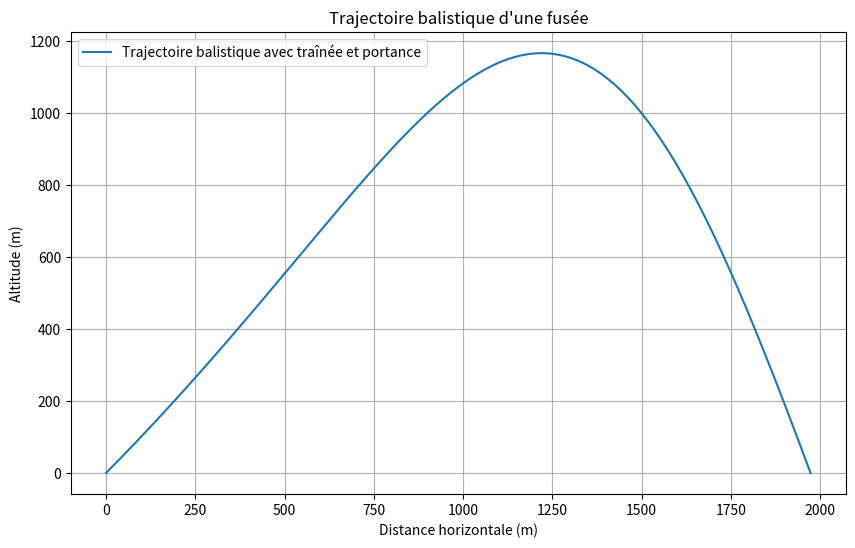

Recreate this plot in Python.
import numpy as np
import matplotlib.pyplot as plt

# Constants
G = 9.81  # Gravité (m/s²)
RHO = 1.225  # Masse volumique de l'air au niveau de la mer (kg/m³)

# Paramètres physiques de l'objet
CD = 0.5  # Coefficient de traînée (hypothèse fusée/missile)
CL = 0.2  # Coefficient de portance
AREA = 0.1  # Section transversale de la fusée (m²)
MASS = 50.0  # Masse de la fusée (kg)

# Conditions initiales
initial_velocity = 300.0  # Vitesse initiale (m/s)
launch_angle = 45.0  # Angle de lancement (en degrés)
time_step = 0.01  # Pas de temps (s)
max_time = 60  # Durée maximale de la simulation (s)


def compute_forces(vx, vy):
    """Calcule les forces aérodynamiques : traînée et portance"""
    velocity = np.sqrt(vx**2 + vy**2)
    if velocity == 0:
        return 0, 0  # Pas de mouvement => pas de force

    # Direction de la vitesse
    drag_force = 0.5 * CD * RHO * AREA * velocity**2
    lift_force = 0.5 * CL * RHO * AREA * velocity**2

    # Composantes directionnelles (traînée opposée à la vitesse, portance perpendiculaire)
    drag_x = -drag_force * (vx / velocity)
    drag_y = -drag_force * (vy / velocity)

    lift_x = -lift_force * (vy / velocity)
    lift_y = lift_force * (vx / velocity)

    return (drag_x + lift_x, drag_y + lift_y)


def simulate_trajectory():
    """Simule la trajectoire de la fusée"""
    # Conditions initiales
    angle_rad = np.radians(launch_angle)
    vx = initial_velocity * np.cos(angle_rad)
    vy = initial_velocity * np.sin(angle_rad)

    x, y = 0, 0  # Position initiale
    t = 0  # Temps

    positions_x = [x]
    positions_y = [y]
    times = [t]

    # Boucle d'intégration (Euler)
    while y >= 0 and t < max_time:
        # Forces aérodynamiques
        force_x, force_y = compute_forces(vx, vy)

        # Accélérations (a = F/m)
        ax = force_x / MASS
        ay = force_y / MASS - G

        # Mise à jour des vitesses
        vx += ax * time_step
        vy += ay * time_step

        # Mise à jour des positions
        x += vx * time_step
        y += vy * time_step

        # Mise à jour du temps
        t += time_step

        # Sauvegarde des positions et temps
        positions_x.append(x)
        positions_y.append(y)
        times.append(t)

    return positions_x, positions_y, times


def plot_trajectory(x, y):
    """Affiche la trajectoire avec matplotlib"""
    plt.figure(figsize=(10, 6))
    plt.plot(x, y, label="Trajectoire balistique avec traînée et portance")
    plt.title("Trajectoire balistique d'une fusée")
    plt.xlabel("Distance horizontale (m)")
    plt.ylabel("Altitude (m)")
    plt.grid()
    plt.legend()
    plt.show()


if __name__ == "__main__":
    # Simulation
    x_positions, y_positions, time = simulate_trajectory()

    # Affichage
    plot_trajectory(x_positions, y_positions)
